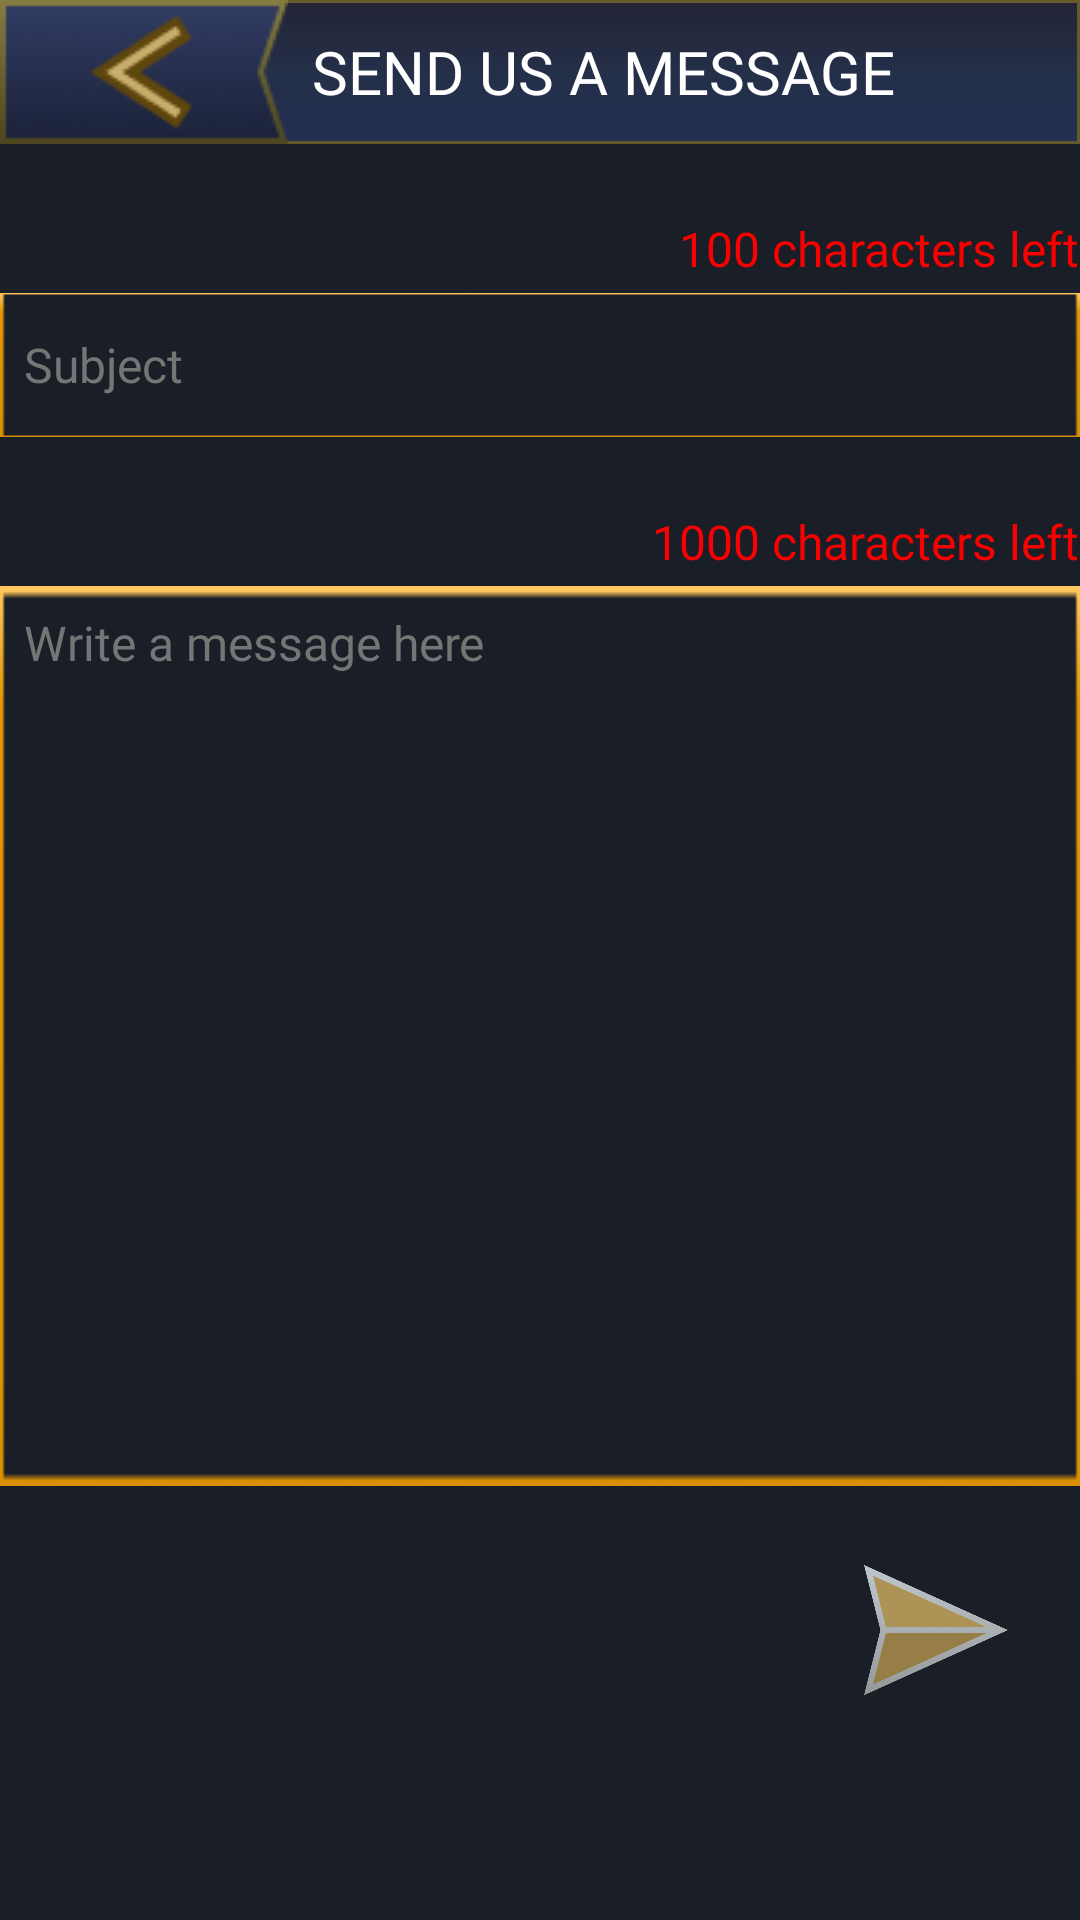

Here is an Android app screen rendered from its layout file. Give the layout XML and the strings, colors and styles it references.
<!-- AndroidManifest.xml: application theme Theme.StarGamesApp -->
<!-- res/layout/activity_send_email_to_support.xml -->
<?xml version="1.0" encoding="utf-8"?>
<androidx.constraintlayout.widget.ConstraintLayout xmlns:android="http://schemas.android.com/apk/res/android"
    xmlns:app="http://schemas.android.com/apk/res-auto"
    xmlns:tools="http://schemas.android.com/tools"
    android:layout_width="match_parent"
    android:layout_height="match_parent"
    tools:context=".SendEmailToSupportActivity"
    android:background="@color/background"
    android:id="@+id/background">

    <LinearLayout
        android:id="@+id/linearLayout"
        android:layout_width="match_parent"
        android:layout_height="48dp"
        android:background="@drawable/gradient_toolbar"
        android:gravity="center_vertical"
        android:orientation="horizontal"
        app:layout_constraintBottom_toBottomOf="parent"
        app:layout_constraintEnd_toEndOf="parent"
        app:layout_constraintHorizontal_bias="0.0"
        app:layout_constraintStart_toStartOf="parent"
        app:layout_constraintTop_toTopOf="parent"
        app:layout_constraintVertical_bias="0.0">

        <ImageView
            android:id="@+id/back_btn"
            android:layout_width="wrap_content"
            android:layout_height="wrap_content"
            android:src="@drawable/big_back_btn" />

        <TextView
            android:id="@+id/screen_name"
            android:layout_width="wrap_content"
            android:layout_height="wrap_content"
            android:layout_marginStart="8dp"
            android:fontFamily="@font/inter_black"
            android:text="@string/send_us_a_message"
            android:textColor="@color/white"
            android:textSize="20sp" />
    </LinearLayout>

    <TextView
        android:id="@+id/subject_remaining_chars_counter"
        android:layout_width="wrap_content"
        android:layout_height="wrap_content"
        android:layout_marginTop="24dp"
        android:fontFamily="@font/inter_regular"
        android:text="@string/_100_characters_left"
        android:textColor="#F80101"
        android:textSize="16sp"
        app:layout_constraintEnd_toEndOf="parent"
        app:layout_constraintTop_toBottomOf="@+id/linearLayout" />

    <EditText
        android:id="@+id/subject_editText"
        android:layout_width="match_parent"
        android:layout_height="48dp"
        android:layout_marginTop="4dp"
        android:background="@drawable/big_edittext_subject"
        app:layout_constraintEnd_toEndOf="parent"
        app:layout_constraintStart_toStartOf="parent"
        android:textColorHint="#757575"
        android:textColor="@color/white"
        android:paddingStart="8dp"
        android:paddingEnd="8dp"
        android:fontFamily="@font/inter_medium"
        android:textSize="16sp"
        android:hint="@string/subject"
        android:maxLength="100"
        app:layout_constraintTop_toBottomOf="@+id/subject_remaining_chars_counter" />

    <TextView
        android:id="@+id/message_remaining_chars_counter"
        android:layout_width="wrap_content"
        android:layout_height="wrap_content"
        android:layout_marginTop="24dp"
        android:fontFamily="@font/inter_regular"
        android:text="@string/_1000_characters_left"
        android:textColor="#F80101"
        android:textSize="16sp"
        app:layout_constraintEnd_toEndOf="parent"
        app:layout_constraintTop_toBottomOf="@+id/subject_editText" />

    <EditText
        android:id="@+id/message_editText"
        android:layout_width="match_parent"
        android:layout_height="300dp"
        android:layout_marginTop="4dp"
        android:background="@drawable/big_edittext_subject"
        android:fontFamily="@font/inter_medium"
        android:gravity="start"
        android:hint="@string/write_a_message_here"
        android:paddingStart="8dp"
        android:paddingTop="8dp"
        android:maxLength="1000"
        android:textColor="@color/white"
        android:textColorHint="#757575"
        android:textSize="16sp"
        app:layout_constraintEnd_toEndOf="parent"
        app:layout_constraintStart_toStartOf="parent"
        app:layout_constraintTop_toBottomOf="@+id/message_remaining_chars_counter" />

    <ImageView
        android:id="@+id/send_email"
        android:layout_width="48dp"
        android:layout_height="48dp"
        android:layout_marginTop="24dp"
        android:layout_marginEnd="24dp"
        android:src="@drawable/send_email_icon"
        app:layout_constraintEnd_toEndOf="parent"
        app:layout_constraintTop_toBottomOf="@+id/message_editText" />
</androidx.constraintlayout.widget.ConstraintLayout>
<!-- resources referenced by this layout -->
<resources>
  <color name="background">#1A1E27</color>
  <color name="white">#FFFFFFFF</color>
  <!-- drawable big_back_btn: png bitmap (drawable, 5645 bytes) -->
  <!-- drawable big_edittext_subject: png bitmap (drawable, 5398 bytes) -->
  <!-- drawable gradient_toolbar (drawable) -->
  <?xml version="1.0" encoding="utf-8"?>
  <shape xmlns:android="http://schemas.android.com/apk/res/android"
      android:shape="rectangle">
      <gradient
          android:startColor="@color/toolbarStartColor"
          android:centerColor="@color/toolbarCenterColor"
          android:endColor="@color/toolbarEndColor"
          android:type="linear"
          android:angle="630"/>
      <stroke android:color="#645B2D"
          android:width="1dp"/>
  </shape>
  <!-- drawable send_email_icon: png bitmap (drawable, 51687 bytes) -->
  <string name="_1000_characters_left">1000 characters left</string>
  <string name="_100_characters_left">100 characters left</string>
  <string name="send_us_a_message">SEND US A MESSAGE</string>
  <string name="subject">Subject</string>
  <string name="write_a_message_here">Write a message here</string>
  <style name="Theme.StarGamesApp" parent="Theme.MaterialComponents.DayNight.NoActionBar">
          
          <item name="colorPrimary">@color/background</item>
          <item name="colorPrimaryVariant">@color/background</item>
          <item name="colorOnPrimary">@color/white</item>
          
          <item name="colorSecondary">@color/teal_200</item>
          <item name="colorSecondaryVariant">@color/teal_200</item>
          <item name="colorOnSecondary">@color/black</item>
          
          <item name="android:statusBarColor">?attr/colorPrimaryVariant</item>
          <item name="android:navigationBarColor">@color/background</item>
          
      </style>
  <color name="toolbarStartColor">#232436</color>
  <color name="toolbarCenterColor">#242F48</color>
  <color name="toolbarEndColor">#242F53</color>
  <color name="teal_200">#A4873C</color>
  <color name="black">#FF000000</color>
</resources>
